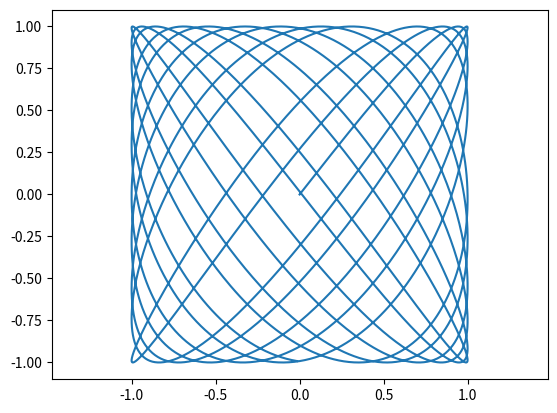

Reproduce this figure in Python.
import matplotlib.pyplot as plt 
import numpy as np
from numpy import sin, pi

def Lissazhu(a = 1, B = 1, A = 1, b = 2):
    p = pi / 2
    t = np.arange(0, 40, 0.01)
    x = A * sin(a * t * p)
    y = B * sin(b * t)
    plt.plot(x, y)
    plt.axis('equal')
    
Lissazhu()